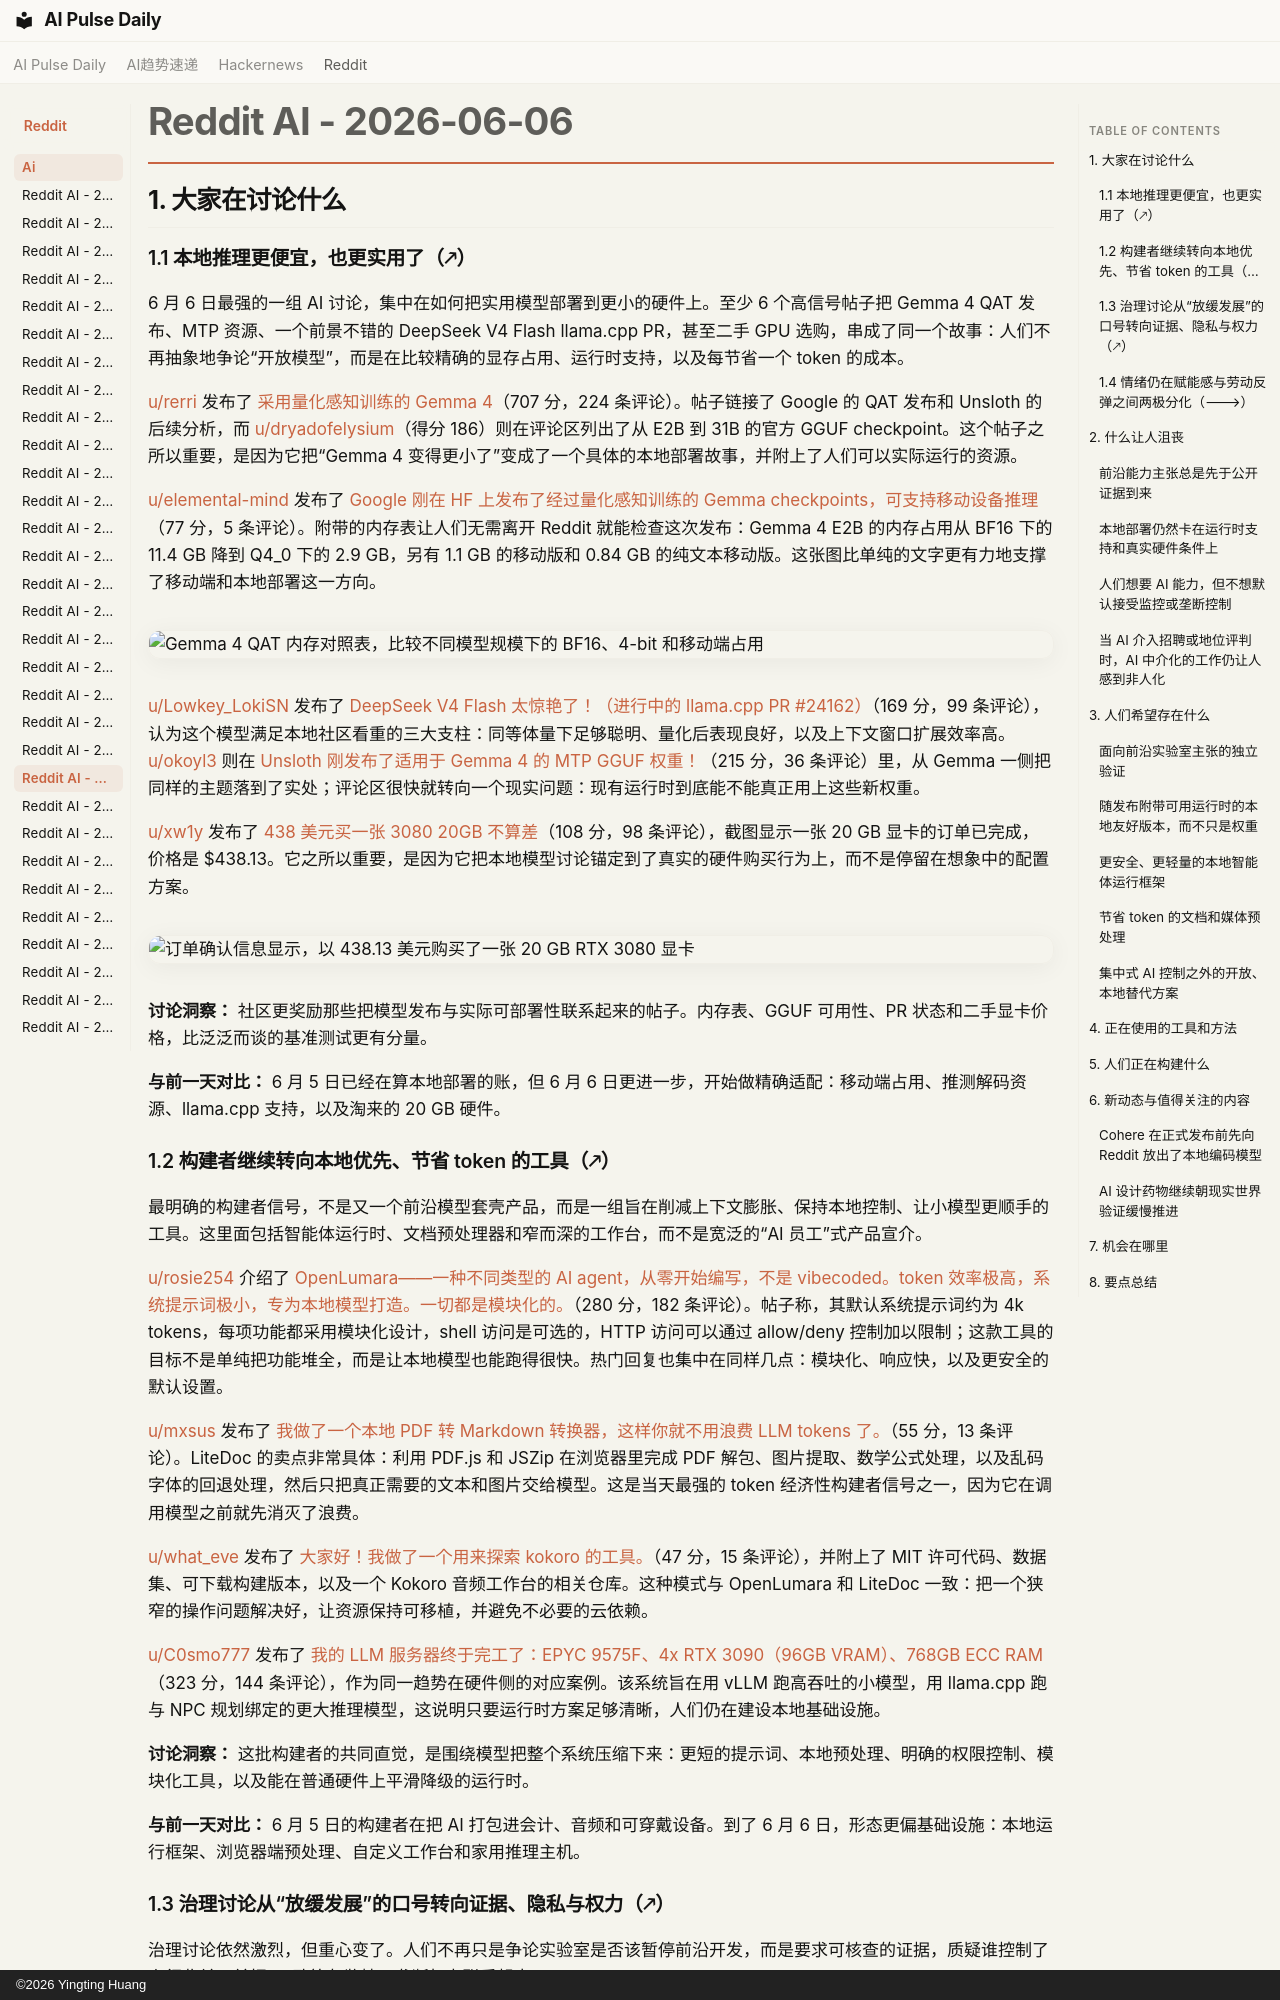

repository: vibewatch/vibewatch.github.io · page: reddit/ai/2026-06-06.zh/index.html · generator: mkdocs · copyright: ©2026 Yingting Huang

# Reddit AI - 2026-06-06

## 1. 大家在讨论什么

### 1.1 本地推理更便宜，也更实用了（🡕）

6 月 6 日最强的一组 AI 讨论，集中在如何把实用模型部署到更小的硬件上。至少 6 个高信号帖子把 Gemma 4 QAT 发布、MTP 资源、一个前景不错的 DeepSeek V4 Flash llama.cpp PR，甚至二手 GPU 选购，串成了同一个故事：人们不再抽象地争论“开放模型”，而是在比较精确的显存占用、运行时支持，以及每节省一个 token 的成本。

[u/rerri](https://www.reddit.com/user/rerri) 发布了 [采用量化感知训练的 Gemma 4](https://www.reddit.com/r/LocalLLaMA/comments/1txpeo0/gemma_4_with_quantizationaware_training/)（707 分，224 条评论）。帖子链接了 Google 的 QAT 发布和 Unsloth 的后续分析，而 [u/dryadofelysium](https://www.reddit.com/user/dryadofelysium)（得分 186）则在评论区列出了从 E2B 到 31B 的官方 GGUF checkpoint。这个帖子之所以重要，是因为它把“Gemma 4 变得更小了”变成了一个具体的本地部署故事，并附上了人们可以实际运行的资源。

[u/elemental-mind](https://www.reddit.com/user/elemental-mind) 发布了 [Google 刚在 HF 上发布了经过量化感知训练的 Gemma checkpoints，可支持移动设备推理](https://www.reddit.com/r/singularity/comments/1txq0o2/googles_quantization_aware_trained_gemma/)（77 分，5 条评论）。附带的内存表让人们无需离开 Reddit 就能检查这次发布：Gemma 4 E2B 的内存占用从 BF16 下的 11.4 GB 降到 Q4_0 下的 2.9 GB，另有 1.1 GB 的移动版和 0.84 GB 的纯文本移动版。这张图比单纯的文字更有力地支撑了移动端和本地部署这一方向。

![Gemma 4 QAT 内存对照表，比较不同模型规模下的 BF16、4-bit 和移动端占用](https://i.redd.it/xlbhoteqqh5h1.png)

[u/Lowkey_LokiSN](https://www.reddit.com/user/Lowkey_LokiSN) 发布了 [DeepSeek V4 Flash 太惊艳了！（进行中的 llama.cpp PR #24162）](https://www.reddit.com/r/LocalLLaMA/comments/1tyb3np/deepseek_v4_flash_is_amazing_wip_llamacpp_pr_24162/)（169 分，99 条评论），认为这个模型满足本地社区看重的三大支柱：同等体量下足够聪明、量化后表现良好，以及上下文窗口扩展效率高。[u/okoyl3](https://www.reddit.com/user/okoyl3) 则在 [Unsloth 刚发布了适用于 Gemma 4 的 MTP GGUF 权重！](https://www.reddit.com/r/LocalLLaMA/comments/1txnhqp/unsloth_just_dropped_mtp_gguf_weights_for_gemma_4/)（215 分，36 条评论）里，从 Gemma 一侧把同样的主题落到了实处；评论区很快就转向一个现实问题：现有运行时到底能不能真正用上这些新权重。

[u/xw1y](https://www.reddit.com/user/xw1y) 发布了 [438 美元买一张 3080 20GB 不算差](https://www.reddit.com/r/LocalLLaMA/comments/1txjc5q/438_usd_for_a_3080_20gb_isnt_bad/)（108 分，98 条评论），截图显示一张 20 GB 显卡的订单已完成，价格是 $438.13。它之所以重要，是因为它把本地模型讨论锚定到了真实的硬件购买行为上，而不是停留在想象中的配置方案。

![订单确认信息显示，以 438.13 美元购买了一张 20 GB RTX 3080 显卡](https://i.redd.it/agi2lbf9ig5h1.jpeg)

**讨论洞察：** 社区更奖励那些把模型发布与实际可部署性联系起来的帖子。内存表、GGUF 可用性、PR 状态和二手显卡价格，比泛泛而谈的基准测试更有分量。

**与前一天对比：** 6 月 5 日已经在算本地部署的账，但 6 月 6 日更进一步，开始做精确适配：移动端占用、推测解码资源、llama.cpp 支持，以及淘来的 20 GB 硬件。

### 1.2 构建者继续转向本地优先、节省 token 的工具（🡕）

最明确的构建者信号，不是又一个前沿模型套壳产品，而是一组旨在削减上下文膨胀、保持本地控制、让小模型更顺手的工具。这里面包括智能体运行时、文档预处理器和窄而深的工作台，而不是宽泛的“AI 员工”式产品宣介。

[u/rosie254](https://www.reddit.com/user/rosie254) 介绍了 [OpenLumara——一种不同类型的 AI agent，从零开始编写，不是 vibecoded。token 效率极高，系统提示词极小，专为本地模型打造。一切都是模块化的。](https://www.reddit.com/r/LocalLLaMA/comments/1txxgpq/openlumara_a_different_kind_of_ai_agent_written/)（280 分，182 条评论）。帖子称，其默认系统提示词约为 4k tokens，每项功能都采用模块化设计，shell 访问是可选的，HTTP 访问可以通过 allow/deny 控制加以限制；这款工具的目标不是单纯把功能堆全，而是让本地模型也能跑得很快。热门回复也集中在同样几点：模块化、响应快，以及更安全的默认设置。

[u/mxsus](https://www.reddit.com/user/mxsus) 发布了 [我做了一个本地 PDF 转 Markdown 转换器，这样你就不用浪费 LLM tokens 了。](https://www.reddit.com/r/PromptEngineering/comments/1ty034t/i_built_a_local_pdftomarkdown_converter_so_you/)（55 分，13 条评论）。LiteDoc 的卖点非常具体：利用 PDF.js 和 JSZip 在浏览器里完成 PDF 解包、图片提取、数学公式处理，以及乱码字体的回退处理，然后只把真正需要的文本和图片交给模型。这是当天最强的 token 经济性构建者信号之一，因为它在调用模型之前就先消灭了浪费。

[u/what_eve](https://www.reddit.com/user/what_eve) 发布了 [大家好！我做了一个用来探索 kokoro 的工具。](https://www.reddit.com/r/LocalLLaMA/comments/1txal7z/hello_there_i_made_a_tool_to_explore_kokoro/)（47 分，15 条评论），并附上了 MIT 许可代码、数据集、可下载构建版本，以及一个 Kokoro 音频工作台的相关仓库。这种模式与 OpenLumara 和 LiteDoc 一致：把一个狭窄的操作问题解决好，让资源保持可移植，并避免不必要的云依赖。

[u/C0smo777](https://www.reddit.com/user/C0smo777) 发布了 [我的 LLM 服务器终于完工了：EPYC 9575F、4x RTX 3090（96GB VRAM）、768GB ECC RAM](https://www.reddit.com/r/LocalLLaMA/comments/1tx9tf2/finally_finished_my_llm_server_epyc_9575f_4_rtx/)（323 分，144 条评论），作为同一趋势在硬件侧的对应案例。该系统旨在用 vLLM 跑高吞吐的小模型，用 llama.cpp 跑与 NPC 规划绑定的更大推理模型，这说明只要运行时方案足够清晰，人们仍在建设本地基础设施。

**讨论洞察：** 这批构建者的共同直觉，是围绕模型把整个系统压缩下来：更短的提示词、本地预处理、明确的权限控制、模块化工具，以及能在普通硬件上平滑降级的运行时。

**与前一天对比：** 6 月 5 日的构建者在把 AI 打包进会计、音频和可穿戴设备。到了 6 月 6 日，形态更偏基础设施：本地运行框架、浏览器端预处理、自定义工作台和家用推理主机。
